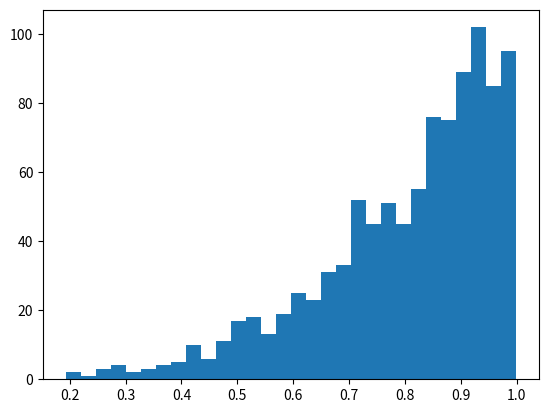

Here is the Python script that generated this plot: (Note: this script raises an exception after producing the figure.)
# coding=utf-8
# from http://www.doc88.com/p-215945997508.html

import numpy as np
import matplotlib.pyplot as plt

# 计算概率密度函数最大值时的分割数
# 在给定区间内等距离取cfeji个数计算概率密度函数的最大值
cfeji = 1000


def interpret(expression, x):
	y = eval(expression)
	return y


# 计算概率密度函数在给定区间内的最大值
def get_probability_density_function_max(x_low, x_high, expression):
	if x_low >= x_high:
		return -1
	interval = (x_high - x_low)/cfeji
	max_ = -1.0
	for i in range(cfeji):
		temp = interpret(expression, x_low)
		if max_ < temp:
			max_ = temp
		x_low += interval
	return max_


# :param x_low: 样本的下界
# :param x_high: 样本的上界
# :param expression: 样本的概率密度函数
# :param size: 样本大小
# :return: 样本数据
def getSample(x_low, x_high, expression, size):
	# 求样本概率密度函数在[x_low, x_high]上的最大值
	y_max = get_probability_density_function_max(x_low, x_high, expression)
	result = np.empty([size])
	while size > 0:
		temp1 = np.random.uniform(x_low, x_high, 1)
		temp2 = np.random.uniform(0, y_max, 1)
		if temp2 < interpret(expression, temp1):
			result[size-1] = temp1
			size -= 1
	return result


if __name__ == '__main__':
	expr = '4 * x ** 3'
	low = 0.0
	high = 1.0
	size = 1000
	s = getSample(low, high, expr, size)
	count, bins, ignored = plt.hist(s, 30, normed=True)
	plt.plot(bins, 4 * bins ** 3, linewidth=2, color='r')
	plt.show()
